pico-8 play session: mixed d-pad (fixed 12-tick cycle)

[t = 1 s] mixed d-pad (1.2s cycle ×~1): → ← ↑ ↓ + 🅾/❎ taps, ~1s
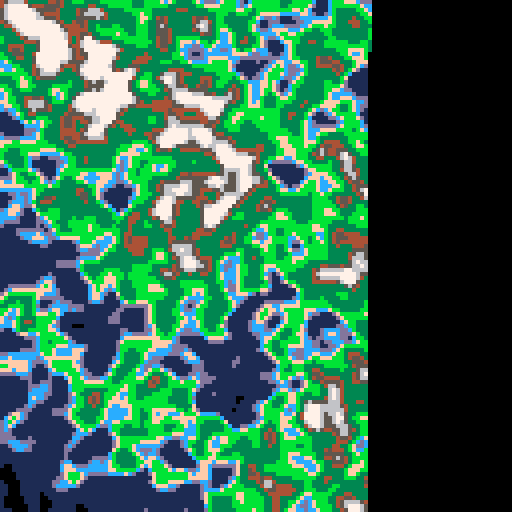
[t = 2 s] mixed d-pad (1.2s cycle ×~1): → ← ↑ ↓ + 🅾/❎ taps, ~2s
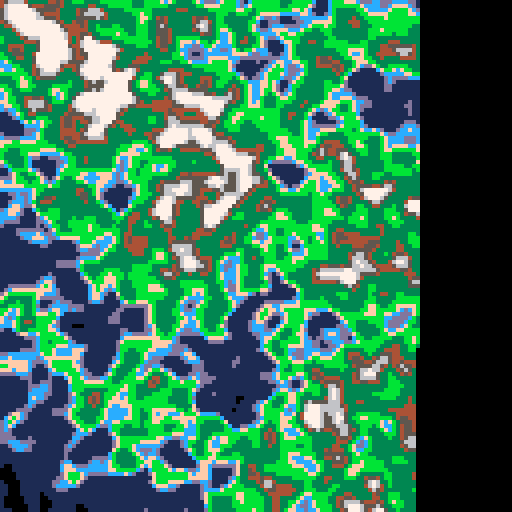
[t = 4 s] mixed d-pad (1.2s cycle ×~3): → ← ↑ ↓ + 🅾/❎ taps, ~4s
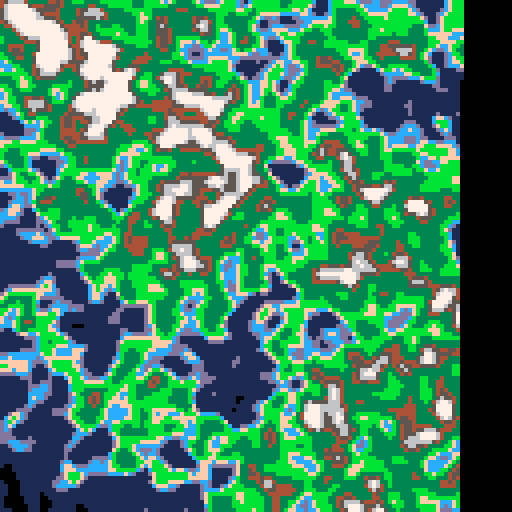
[t = 6 s] mixed d-pad (1.2s cycle ×~5): → ← ↑ ↓ + 🅾/❎ taps, ~6s
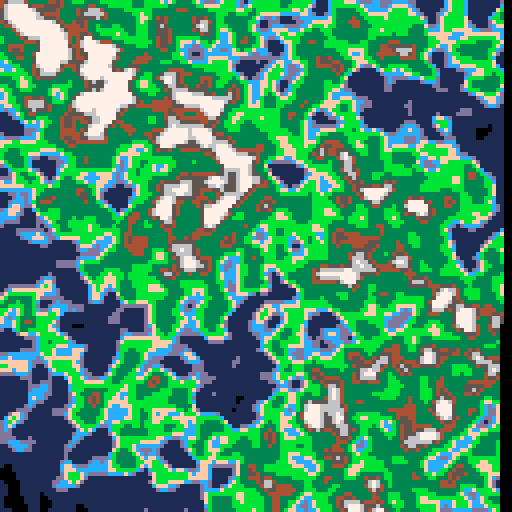
[t = 8 s] mixed d-pad (1.2s cycle ×~6): → ← ↑ ↓ + 🅾/❎ taps, ~8s
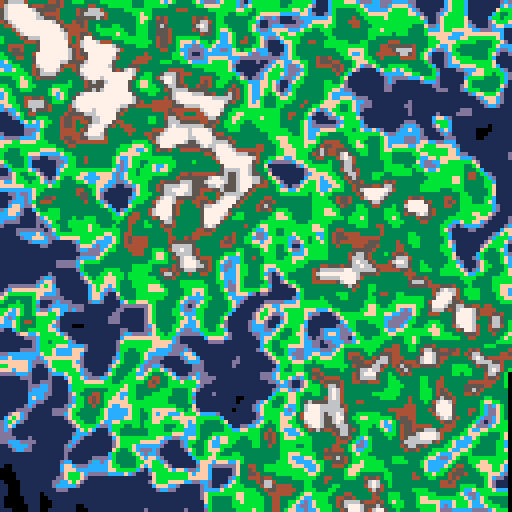

pico-8 cartridge
version 18
__lua__
-- Simplex Noise Example
-- by Anthony DiGirolamo

local Perms = {
   151, 160, 137, 91, 90, 15, 131, 13, 201, 95, 96, 53, 194, 233, 7, 225,
   140, 36, 103, 30, 69, 142, 8, 99, 37, 240, 21, 10, 23, 190, 6, 148,
   247, 120, 234, 75, 0, 26, 197, 62, 94, 252, 219, 203, 117, 35, 11, 32,
   57, 177, 33, 88, 237, 149, 56, 87, 174, 20, 125, 136, 171, 168, 68,   175,
   74, 165, 71, 134, 139, 48, 27, 166, 77, 146, 158, 231, 83, 111,   229, 122,
   60, 211, 133, 230, 220, 105, 92, 41, 55, 46, 245, 40, 244, 102, 143, 54,
   65, 25, 63, 161, 1, 216, 80, 73, 209, 76, 132, 187, 208, 89, 18, 169,
   200, 196, 135, 130, 116, 188, 159, 86, 164, 100, 109, 198, 173, 186, 3, 64,
   52, 217, 226, 250, 124, 123, 5, 202, 38, 147, 118, 126, 255, 82, 85, 212,
   207, 206, 59, 227, 47, 16, 58, 17, 182, 189, 28, 42, 223, 183, 170, 213,
   119, 248, 152, 2, 44, 154, 163, 70, 221, 153, 101, 155, 167, 43, 172, 9,
   129, 22, 39, 253, 19, 98, 108, 110, 79, 113, 224, 232, 178, 185, 112, 104,
   218, 246, 97, 228, 251, 34, 242, 193, 238, 210, 144, 12, 191, 179, 162, 241,
   81,   51, 145, 235, 249, 14, 239,   107, 49, 192, 214, 31, 181, 199, 106, 157,
   184, 84, 204, 176, 115, 121, 50, 45, 127, 4, 150, 254, 138, 236, 205, 93,
   222, 114, 67, 29, 24, 72, 243, 141, 128, 195, 78, 66, 215, 61, 156, 180
}

-- make Perms 0 indexed
for i = 0, 255 do
   Perms[i]=Perms[i+1]
end
-- Perms[256]=nil

-- The above, mod 12 for each element --
local Perms12 = {}

for i = 0, 255 do
   local x = Perms[i] % 12
   Perms[i + 256], Perms12[i], Perms12[i + 256] = Perms[i], x, x
end

-- Gradients for 2D, 3D case --
local Grads3 = {
   { 1, 1, 0 }, { -1, 1, 0 }, { 1, -1, 0 }, { -1, -1, 0 },
   { 1, 0, 1 }, { -1, 0, 1 }, { 1, 0, -1 }, { -1, 0, -1 },
   { 0, 1, 1 }, { 0, -1, 1 }, { 0, 1, -1 }, { 0, -1, -1 }
}

for row in all(Grads3) do
   for i=0,2 do
      row[i]=row[i+1]
   end
   -- row[3]=nil
end

for i=0,11 do
   Grads3[i]=Grads3[i+1]
end
-- Grads3[12]=nil

function GetN2d (bx, by, x, y)
   local t = .5 - x * x - y * y
   local index = Perms12[bx + Perms[by]]
   return max(0, (t * t) * (t * t)) * (Grads3[index][0] * x + Grads3[index][1] * y)
end

---
-- @param x
-- @param y
-- @return Noise value in the range [-1, +1]
function Simplex2D (x, y)
   -- 2D skew factors:
   -- F = (math.sqrt(3) - 1) / 2
   -- G = (3 - math.sqrt(3)) / 6
   -- G2 = 2 * G - 1
   -- Skew the input space to determine which simplex cell we are in.
   local s = (x + y) * 0.366025403 -- F
   local ix, iy = flr(x + s), flr(y + s)
   -- Unskew the cell origin back to (x, y) space.
   local t = (ix + iy) * 0.211324865 -- G
   local x0 = x + t - ix
   local y0 = y + t - iy
   -- Calculate the contribution from the two fixed corners.
   -- A step of (1,0) in (i,j) means a step of (1-G,-G) in (x,y), and
   -- A step of (0,1) in (i,j) means a step of (-G,1-G) in (x,y).
   ix, iy = band(ix, 255), band(iy, 255)
   local n0 = GetN2d(ix, iy, x0, y0)
   local n2 = GetN2d(ix + 1, iy + 1, x0 - 0.577350270, y0 - 0.577350270) -- G2
   -- Determine other corner based on simplex (equilateral triangle) we are in:
   -- if x0 > y0 then
   --    ix, x1 = ix + 1, x1 - 1
   -- else
   --    iy, y1 = iy + 1, y1 - 1
   -- end
   -- local xi = shr(flr(y0 - x0), 31) -- x0 >= y0
   local xi = 0
   if x0 >= y0 then xi = 1 end
   local n1 = GetN2d(ix + xi, iy + (1 - xi), x0 + 0.211324865 - xi, y0 - 0.788675135 + xi) -- x0 + G - xi, y0 + G - (1 - xi)
   -- Add contributions from each corner to get the final noise value.
   -- The result is scaled to return values in the interval [-1,1].
   return 70 * (n0 + n1 + n2)
end

-- 3D weight contribution
function GetN3d (ix, iy, iz, x, y, z)
   local t = .6 - x * x - y * y - z * z
   local index = Perms12[ix + Perms[iy + Perms[iz]]]
   return max(0, (t * t) * (t * t)) * (Grads3[index][0] * x + Grads3[index][1] * y + Grads3[index][2] * z)
end

--
-- @param x
-- @param y
-- @param z
-- @return Noise value in the range [-1, +1]
function Simplex3D (x, y, z)
   -- 3D skew factors:
   -- F = 1 / 3
   -- G = 1 / 6
   -- G2 = 2 * G
   -- G3 = 3 * G - 1
   -- Skew the input space to determine which simplex cell we are in.
   local s = (x + y + z) * 0.333333333 -- F
   local ix, iy, iz = flr(x + s), flr(y + s), flr(z + s)
   -- Unskew the cell origin back to (x, y, z) space.
   local t = (ix + iy + iz) * 0.166666667 -- G
   local x0 = x + t - ix
   local y0 = y + t - iy
   local z0 = z + t - iz
   -- Calculate the contribution from the two fixed corners.
   -- A step of (1,0,0) in (i,j,k) means a step of (1-G,-G,-G) in (x,y,z);
   -- a step of (0,1,0) in (i,j,k) means a step of (-G,1-G,-G) in (x,y,z);
   -- a step of (0,0,1) in (i,j,k) means a step of (-G,-G,1-G) in (x,y,z).
   ix, iy, iz = band(ix, 255), band(iy, 255), band(iz, 255)
   local n0 = GetN3d(ix, iy, iz, x0, y0, z0)
   local n3 = GetN3d(ix + 1, iy + 1, iz + 1, x0 - 0.5, y0 - 0.5, z0 - 0.5) -- G3

   -- Determine other corners based on simplex (skewed tetrahedron) we are in:
   local i1
   local j1
   local k1
   local i2
   local j2
   local k2
   if x0 >= y0 then
      if y0 >= z0 then -- X Y Z
         i1, j1, k1, i2, j2, k2 = 1,0,0,1,1,0
      elseif x0 >= z0 then -- X Z Y
         i1, j1, k1, i2, j2, k2 = 1,0,0,1,0,1
      else -- Z X Y
         i1, j1, k1, i2, j2, k2 = 0,0,1,1,0,1
      end
   else
      if y0 < z0 then -- Z Y X
         i1, j1, k1, i2, j2, k2 = 0,0,1,0,1,1
      elseif x0 < z0 then -- Y Z X
         i1, j1, k1, i2, j2, k2 = 0,1,0,0,1,1
      else -- Y X Z
         i1, j1, k1, i2, j2, k2 = 0,1,0,1,1,0
      end
   end

   local n1 = GetN3d(ix + i1, iy + j1, iz + k1, x0 + 0.166666667 - i1, y0 + 0.166666667 - j1, z0 + 0.166666667 - k1) -- G
   local n2 = GetN3d(ix + i2, iy + j2, iz + k2, x0 + 0.333333333 - i2, y0 + 0.333333333 - j2, z0 + 0.333333333 - k2) -- G2
   -- Add contributions from each corner to get the final noise value.
   -- The result is scaled to stay just inside [-1,1]
   return 32 * (n0 + n1 + n2 + n3)
end

-- black       = 0
-- dark_blue   = 1
-- dark_purple = 2
-- dark_green  = 3
-- brown       = 4
-- dark_gray   = 5
-- light_gray  = 6
-- white       = 7
-- red         = 8
-- orange      = 9
-- yellow      = 10
-- green       = 11
-- blue        = 12
-- indigo      = 13
-- pink        = 14
-- peach       = 15

heatmap_colors = {0, 1, 13, 12, 11, 10, 9, 14, 8, 2}

terrainmap_colors = {1,  1,  1,  1,  1,  1,  1, -- deep ocean
                     13, 12, 15,    -- coastline
                     11, 11, 3, 3, 3, -- green land
                     4,  5,  6,  7} -- mountains

function _init()
  cls()
  -- generate some terrain
  local noisedx = rnd(1024)
  local noisedy = rnd(1024)
  for x=0,127 do
    for y=0,127 do
      local octaves = 5
      local freq = .007
      local max_amp = 0
      local amp = 1
      local value = 0
      local persistance = .65
      for n=1,octaves do

        value = value + Simplex2D(noisedx + freq * x,
                                  noisedy + freq * y)
        max_amp += amp
        amp *= persistance
        freq *= 2
      end
      value /= max_amp
      if value>1 then value = 1 end
      if value<-1 then value = -1 end
      value += 1
      value *= #terrainmap_colors/2
      value = flr(value+.5)
      pset(x,y,terrainmap_colors[value])
    end
  end
end

offset = 47
function _update()
  -- animated noise
  for z=0,1024 do
    for x=0,32 do
      for y=0,32 do
        local i = Simplex3D(x*.05,y*.05,z*.05)
        i += 1
        -- i /= 4
        i *= #heatmap_colors/2
        i = flr(i+.5)
        pset(x+offset,y+offset,heatmap_colors[i])
      end
    end
  end
end

function _draw()
end
__gfx__
aecd7600888c00000099990000cccc00000000000000000000000000000000000000000000000000000000000000000000000000000000000000000000000000
98d165000ccccc0009aa89a00ccb3110000000000000000000000000000000000000000000000000000000000000000000000000000000000000000000000000
8010500000c77cc09889aa89ccbb3131000000000000000000000000000000000000000000000000000000000000000000000000000000000000000000000000
0000000000cc77cc9aaaa999cbb31333000000000000000000000000000000000000000000000000000000000000000000000000000000000000000000000000
0000000000cc77cc989a8aa9cb311331000000000000000000000000000000000000000000000000000000000000000000000000000000000000000000000000
0000000000c77cc099989a89cc111311000000000000000000000000000000000000000000000000000000000000000000000000000000000000000000000000
000000000ccccc0009aa9a900c111110000000000000000000000000000000000000000000000000000000000000000000000000000000000000000000000000
00000000888c00000099990000c11100000000000000000000000000000000000000000000000000000000000000000000000000000000000000000000000000
00000000000000000000000000000760000006000000700000700000077000000000000000000000000000000000000000000000000000000000000000000000
06600000000000000000077600007760000076000007770000770000077700007770000000000000000000000000000000000000000000000000000000000000
07766000777777760077777600777760000776000007770000777000077777007777770077777776000000000000000000000000000000000000000000000000
07777660777777607777776007777600007776000077777000777700007777700777777607777776000000000000000000000000000000000000000000000000
07777776077776007777760077777600077776000077777000777770007777760077777600777760000000000000000000000000000000000000000000000000
07777770077760000777760007777600777776000777777600777766007777600077776000077760000000000000000000000000000000000000000000000000
07777000007600000077600000776000007776000666666600776600000776000007760000007600000000000000000000000000000000000000000000000000
07700000006000000006000000066000000066000000000000660000000660000000600000000600000000000000000000000000000000000000000000000000
